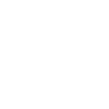
t = 0.00 s
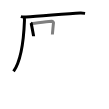
t = 3.50 s
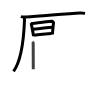
t = 6.75 s
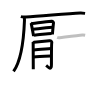
t = 10.25 s
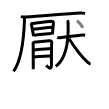
t = 13.50 s
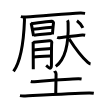
t = 17.00 s

The animated SVG that drew these frames (rendered in a browser with its animation timeline set to each time). Animation: 17 SMIL elements (animate=17); one cycle of 17.00 s.

<svg width="109px" height="109px" viewBox="0 0 px 109px" xmlns="http://www.w3.org/2000/svg" xmlns:xlink="http://www.w3.org/1999/xlink" xml:space="preserve" version="1.1"  baseProfile="full">
<path d="M20.84,16.61c1.36,0.39,3.85,0.45,5.21,0.39c14.15-0.65,40.53-3.46,54.24-3.97c2.26-0.08,3.62,0.19,4.76,0.38" style="fill:none;stroke:black;stroke-width:3;opacity:0">
  <animate attributeType="CSS" attributeName="opacity" from="0" to="1" begin="0s" dur="1s" repeatCount="Indefinite" fill="freeze" />
</path>
<path d="M24.12,17.17c0.42,1.13,0.42,1.43,0.35,3.28c-0.56,14.81-2.02,38.36-10.92,50.96" style="fill:none;stroke:black;stroke-width:3;opacity:0">
  <animate attributeType="CSS" attributeName="opacity" from="0" to="1" begin="1s" dur="1s" repeatCount="Indefinite" fill="freeze" />
</path>
<path d="M30.76,22.65c0.28,0.31,0.48,0.82,0.56,1.23c0.27,1.41,2.3,12.25,2.3,12.47" style="fill:none;stroke:black;stroke-width:3;opacity:0">
  <animate attributeType="CSS" attributeName="opacity" from="0" to="1" begin="2s" dur="1s" repeatCount="Indefinite" fill="freeze" />
</path>
<path d="M31.78,23.47c1.57-0.05,18.43-2.24,19.86-2.3c1.19-0.05,1.96,1.58,1.87,1.89c-0.19,0.63-1.11,11.25-1.11,11.56" style="fill:none;stroke:black;stroke-width:3;opacity:0">
  <animate attributeType="CSS" attributeName="opacity" from="0" to="1" begin="3s" dur="1s" repeatCount="Indefinite" fill="freeze" />
</path>
<path d="M32.47,29.24c2.13,0,17.71-2.09,20.11-2.09" style="fill:none;stroke:black;stroke-width:3;opacity:0">
  <animate attributeType="CSS" attributeName="opacity" from="0" to="1" begin="4s" dur="1s" repeatCount="Indefinite" fill="freeze" />
</path>
<path d="M34.26,35.18c5.1-0.17,12.38-1.56,17.3-1.65" style="fill:none;stroke:black;stroke-width:3;opacity:0">
  <animate attributeType="CSS" attributeName="opacity" from="0" to="1" begin="5s" dur="1s" repeatCount="Indefinite" fill="freeze" />
</path>
<path d="M32.46,41.74c0.35,0.41,0.71,1.16,0.71,1.57c0,2.88,0.12,22.82,0.12,26.01" style="fill:none;stroke:black;stroke-width:3;opacity:0">
  <animate attributeType="CSS" attributeName="opacity" from="0" to="1" begin="6s" dur="1s" repeatCount="Indefinite" fill="freeze" />
</path>
<path d="M33.87,42.15c1.41-0.1,14.52-1.33,15.57-1.44c1.88-0.21,2.59,1.34,2.35,1.96c-0.23,0.59-0.35,13.41-0.35,21.75c0,7.05-3.42,2.47-5.27,0.93" style="fill:none;stroke:black;stroke-width:3;opacity:0">
  <animate attributeType="CSS" attributeName="opacity" from="0" to="1" begin="7s" dur="1s" repeatCount="Indefinite" fill="freeze" />
</path>
<path d="M33.87,49.96c4.43-0.21,12.87-1.03,17.1-1.34" style="fill:none;stroke:black;stroke-width:3;opacity:0">
  <animate attributeType="CSS" attributeName="opacity" from="0" to="1" begin="8s" dur="1s" repeatCount="Indefinite" fill="freeze" />
</path>
<path d="M33.54,57.03c3.77-0.31,12.84-0.75,17.2-0.96" style="fill:none;stroke:black;stroke-width:3;opacity:0">
  <animate attributeType="CSS" attributeName="opacity" from="0" to="1" begin="9s" dur="1s" repeatCount="Indefinite" fill="freeze" />
</path>
<path d="M57.18,37.41c0.4,0.16,1.76,0.35,2.53,0.26c4.03-0.48,18-2.42,22.86-2.75c0.55-0.04,1.34,0.06,2.58,0.33" style="fill:none;stroke:black;stroke-width:3;opacity:0">
  <animate attributeType="CSS" attributeName="opacity" from="0" to="1" begin="10s" dur="1s" repeatCount="Indefinite" fill="freeze" />
</path>
<path d="M67.48,20.22c0.35,0.65,0.57,1.3,0.61,2.6c0.62,17-1.93,36.01-12.32,43.55" style="fill:none;stroke:black;stroke-width:3;opacity:0">
  <animate attributeType="CSS" attributeName="opacity" from="0" to="1" begin="11s" dur="1s" repeatCount="Indefinite" fill="freeze" />
</path>
<path d="M69.04,38.75c4.45,6.94,13.1,18.68,18.78,23.63c1.49,1.3,2.04,1.47,2.72,1.59" style="fill:none;stroke:black;stroke-width:3;opacity:0">
  <animate attributeType="CSS" attributeName="opacity" from="0" to="1" begin="12s" dur="1s" repeatCount="Indefinite" fill="freeze" />
</path>
<path d="M76.94,20.68c3.75,2.67,4.78,4.71,5.94,7.22" style="fill:none;stroke:black;stroke-width:3;opacity:0">
  <animate attributeType="CSS" attributeName="opacity" from="0" to="1" begin="13s" dur="1s" repeatCount="Indefinite" fill="freeze" />
</path>
<path d="M30.75,81.47c0.91,0.25,2.59,0.31,3.51,0.25c11.76-0.85,32.27-2.63,44.11-2.85c1.52-0.03,2.44,0.12,3.2,0.24" style="fill:none;stroke:black;stroke-width:3;opacity:0">
  <animate attributeType="CSS" attributeName="opacity" from="0" to="1" begin="14s" dur="1s" repeatCount="Indefinite" fill="freeze" />
</path>
<path d="M54.49,71c0.11,0.26,1.58,1.36,1.58,3.02c0,3.48-0.32,15.98-0.32,19.98" style="fill:none;stroke:black;stroke-width:3;opacity:0">
  <animate attributeType="CSS" attributeName="opacity" from="0" to="1" begin="15s" dur="1s" repeatCount="Indefinite" fill="freeze" />
</path>
<path d="M19.98,95.62c1.36,0.3,3.86,0.37,5.22,0.3c16.87-0.85,48.72-2.53,63.81-2.93c2.27-0.06,3.63,0.14,4.77,0.3" style="fill:none;stroke:black;stroke-width:3;opacity:0">
  <animate attributeType="CSS" attributeName="opacity" from="0" to="1" begin="16s" dur="1s" repeatCount="Indefinite" fill="freeze" />
</path>
</svg>
